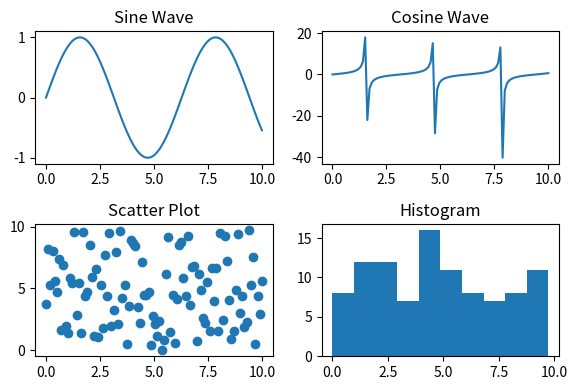

Python code for this plot:
import matplotlib.pyplot as plt
import numpy as np

# Create a figure with 1 row and 2 columns of subplots
fig, axs = plt.subplots(2, 2, figsize=(6, 4))

# Generate x values from 0 to 10 with 100 points
x = np.linspace(0, 10, 100)
data = np.random.uniform(0,10,100)

# Plot sine function on the first subplot
axs[0][0].plot(x, np.sin(x))
axs[0][0].set_title('Sine Wave')

# Plot tangent function on the second subplot
axs[0][1].plot(x, np.tan(x))
axs[0][1].set_title('Cosine Wave')

axs[1][0].scatter(x, data)
axs[1][0].set_title('Scatter Plot')

axs[1][1].hist(data)
axs[1][1].set_title('Histogram')

# Adjust the layout to prevent overlapping
plt.tight_layout()

# Display the plot
plt.show()